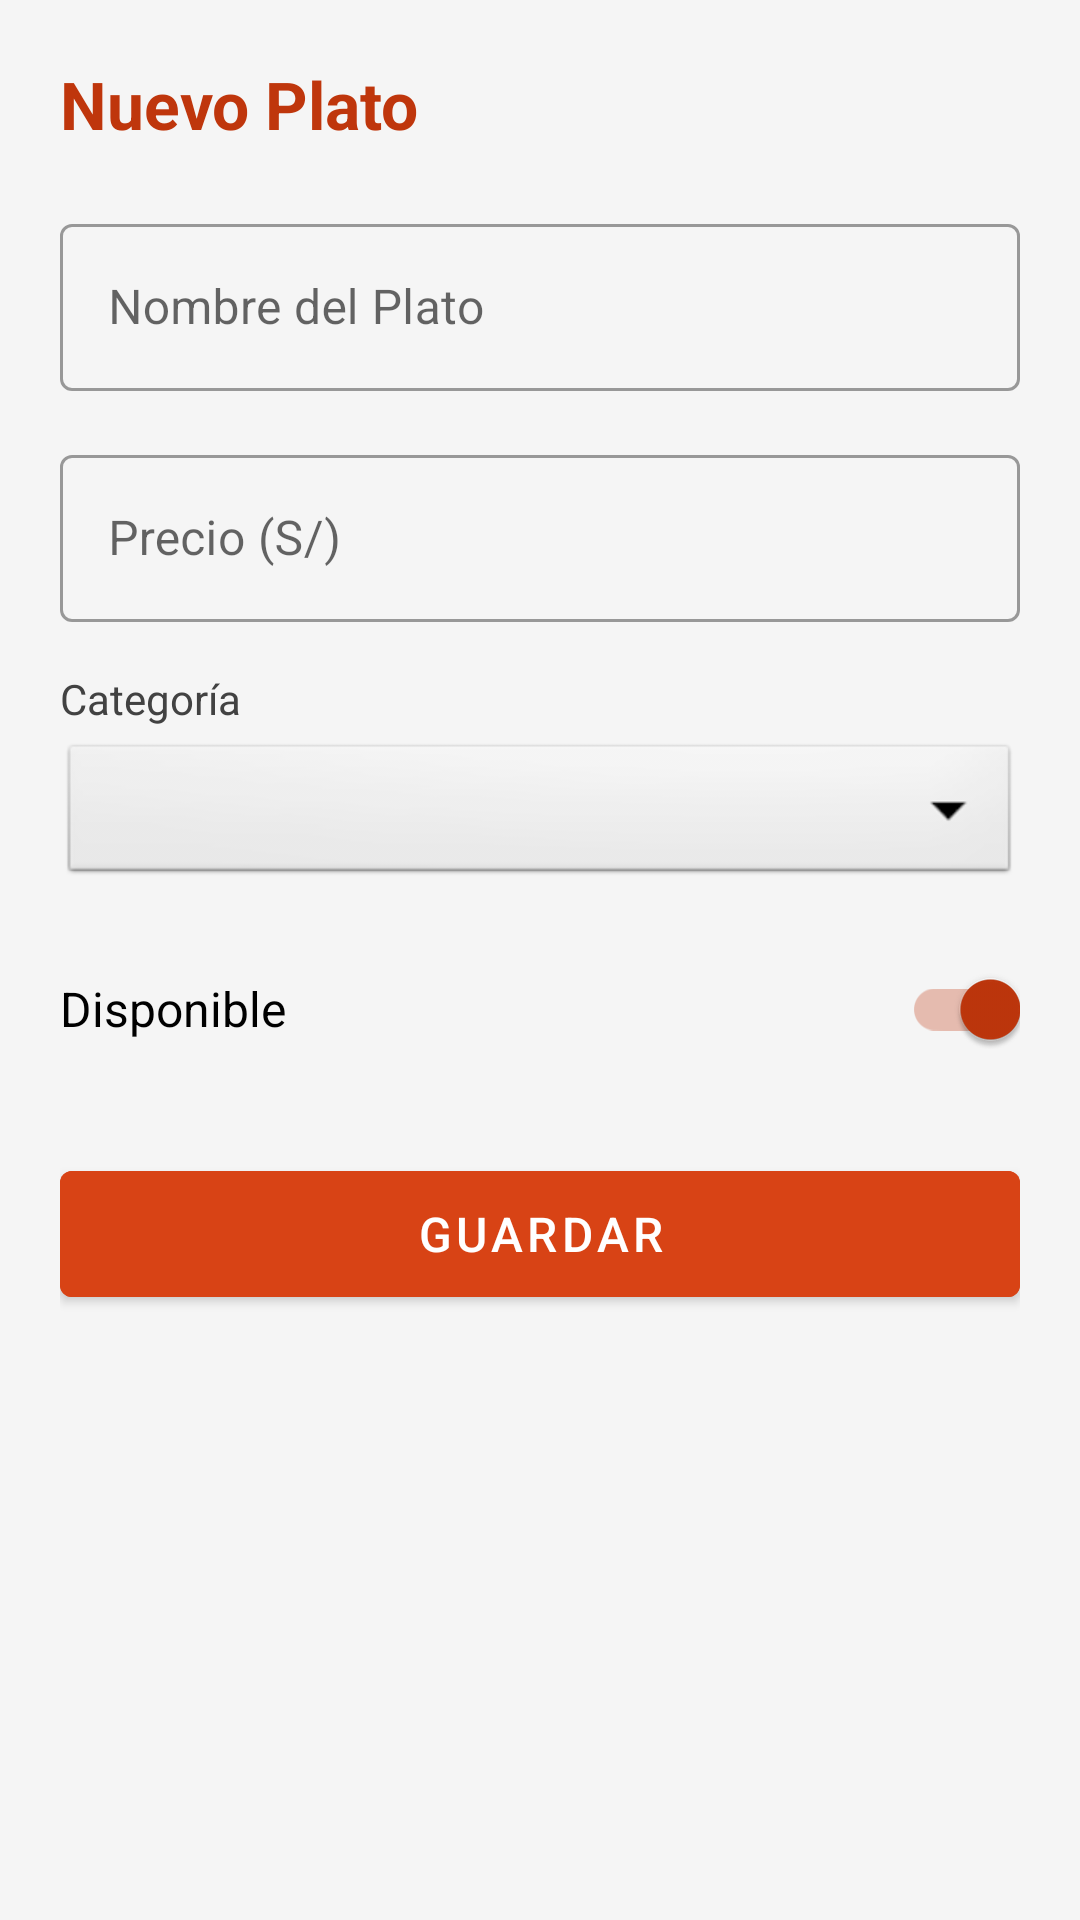

Here is an Android app screen rendered from its layout file. Give the layout XML and the strings, colors and styles it references.
<!-- AndroidManifest.xml: application theme Theme.SaborApp -->
<!-- res/layout/activity_plato_form.xml -->
<?xml version="1.0" encoding="utf-8"?>
<ScrollView xmlns:android="http://schemas.android.com/apk/res/android"
    xmlns:app="http://schemas.android.com/apk/res-auto"
    android:layout_width="match_parent"
    android:layout_height="match_parent"
    android:fillViewport="true"
    android:background="@color/gray_light">

    <LinearLayout
        android:layout_width="match_parent"
        android:layout_height="wrap_content"
        android:orientation="vertical"
        android:padding="20dp">

        <TextView
            android:id="@+id/tv_titulo"
            android:layout_width="wrap_content"
            android:layout_height="wrap_content"
            android:text="@string/nuevo_plato"
            android:textSize="22sp"
            android:textStyle="bold"
            android:textColor="@color/primary_dark"
            android:layout_marginBottom="20dp" />

        <com.google.android.material.textfield.TextInputLayout
            android:id="@+id/til_nombre_plato"
            style="@style/Widget.MaterialComponents.TextInputLayout.OutlinedBox"
            android:layout_width="match_parent"
            android:layout_height="wrap_content"
            android:layout_marginBottom="16dp"
            android:hint="@string/nombre_plato">

            <com.google.android.material.textfield.TextInputEditText
                android:id="@+id/et_nombre_plato"
                android:layout_width="match_parent"
                android:layout_height="wrap_content"
                android:inputType="textCapWords"
                android:singleLine="true" />
        </com.google.android.material.textfield.TextInputLayout>

        <com.google.android.material.textfield.TextInputLayout
            style="@style/Widget.MaterialComponents.TextInputLayout.OutlinedBox"
            android:layout_width="match_parent"
            android:layout_height="wrap_content"
            android:layout_marginBottom="16dp"
            android:hint="@string/precio_plato">

            <com.google.android.material.textfield.TextInputEditText
                android:id="@+id/et_precio_plato"
                android:layout_width="match_parent"
                android:layout_height="wrap_content"
                android:inputType="numberDecimal"
                android:singleLine="true" />
        </com.google.android.material.textfield.TextInputLayout>

        <TextView
            android:layout_width="wrap_content"
            android:layout_height="wrap_content"
            android:text="@string/categoria"
            android:textSize="14sp"
            android:textColor="@color/gray_dark"
            android:layout_marginBottom="4dp" />

        <Spinner
            android:id="@+id/sp_categoria"
            android:layout_width="match_parent"
            android:layout_height="50dp"
            android:layout_marginBottom="16dp"
            android:background="@android:drawable/btn_dropdown" />

        <androidx.appcompat.widget.SwitchCompat
            android:id="@+id/sw_disponible"
            android:layout_width="match_parent"
            android:layout_height="wrap_content"
            android:text="@string/disponible"
            android:textSize="16sp"
            android:checked="true"
            android:layout_marginBottom="24dp" />

        <com.google.android.material.button.MaterialButton
            android:id="@+id/btn_guardar"
            android:layout_width="match_parent"
            android:layout_height="54dp"
            android:text="@string/guardar"
            android:textSize="16sp"
            android:layout_marginBottom="12dp"
            android:backgroundTint="@color/primary" />

        <com.google.android.material.button.MaterialButton
            android:id="@+id/btn_actualizar"
            android:layout_width="match_parent"
            android:layout_height="54dp"
            android:text="@string/actualizar"
            android:textSize="16sp"
            android:layout_marginBottom="12dp"
            android:visibility="gone"
            android:backgroundTint="@color/primary" />

        <com.google.android.material.button.MaterialButton
            android:id="@+id/btn_eliminar"
            android:layout_width="match_parent"
            android:layout_height="54dp"
            android:text="@string/eliminar"
            android:textSize="16sp"
            android:visibility="gone"
            android:backgroundTint="@color/red" />

    </LinearLayout>
</ScrollView>
<!-- resources referenced by this layout -->
<resources>
  <color name="gray_dark">#424242</color>
  <color name="gray_light">#F5F5F5</color>
  <color name="primary">#D84315</color>
  <color name="primary_dark">#BF360C</color>
  <color name="red">#D32F2F</color>
  <string name="actualizar">Actualizar</string>
  <string name="categoria">Categoría</string>
  <string name="disponible">Disponible</string>
  <string name="eliminar">Eliminar</string>
  <string name="guardar">Guardar</string>
  <string name="nombre_plato">Nombre del Plato</string>
  <string name="nuevo_plato">Nuevo Plato</string>
  <string name="precio_plato">Precio (S/)</string>
  <style name="Theme.SaborApp" parent="Base.Theme.SaborApp" />
  <style name="Base.Theme.SaborApp" parent="Theme.MaterialComponents.DayNight.NoActionBar">
          <item name="colorPrimary">@color/primary</item>
          <item name="colorPrimaryVariant">@color/primary_dark</item>
          <item name="colorOnPrimary">@color/white</item>
          <item name="colorSecondary">@color/primary_dark</item>
          <item name="colorSecondaryVariant">@color/primary_light</item>
          <item name="colorOnSecondary">@color/white</item>
          <item name="android:statusBarColor">@color/primary_dark</item>
      </style>
  <color name="white">#FFFFFFFF</color>
  <color name="primary_light">#FF7043</color>
</resources>
